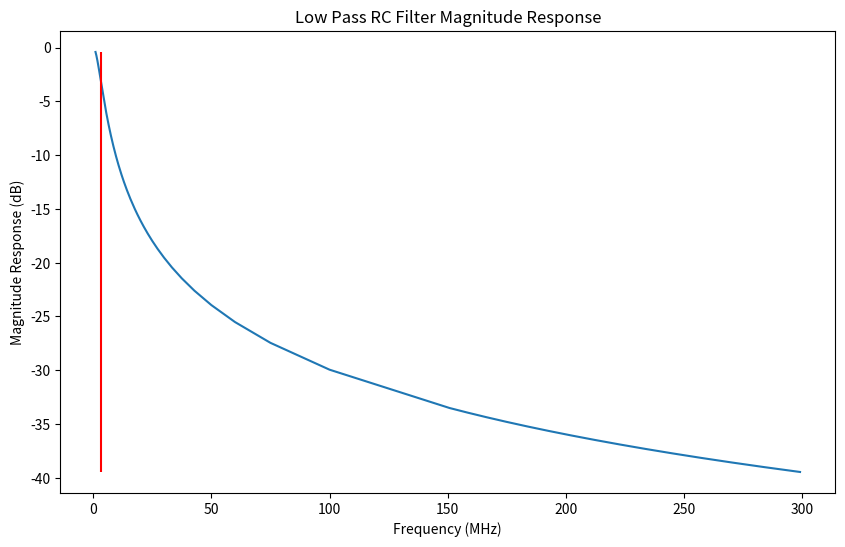
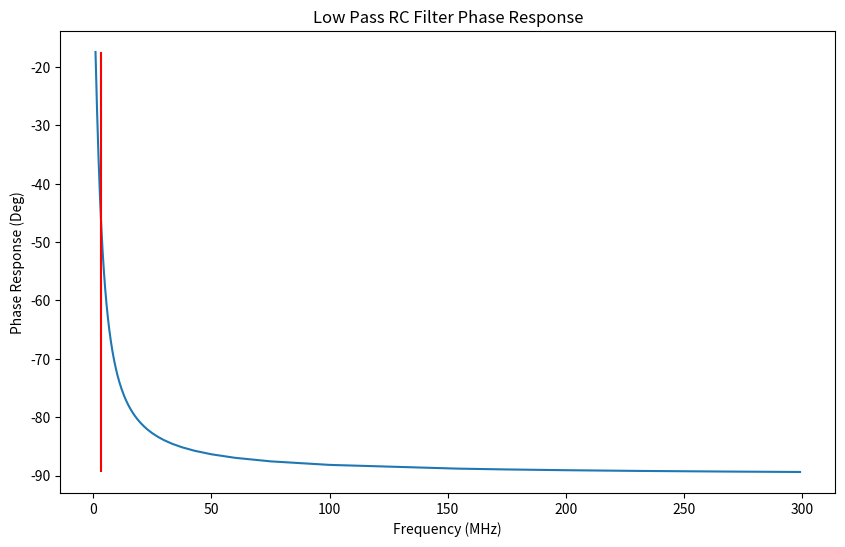
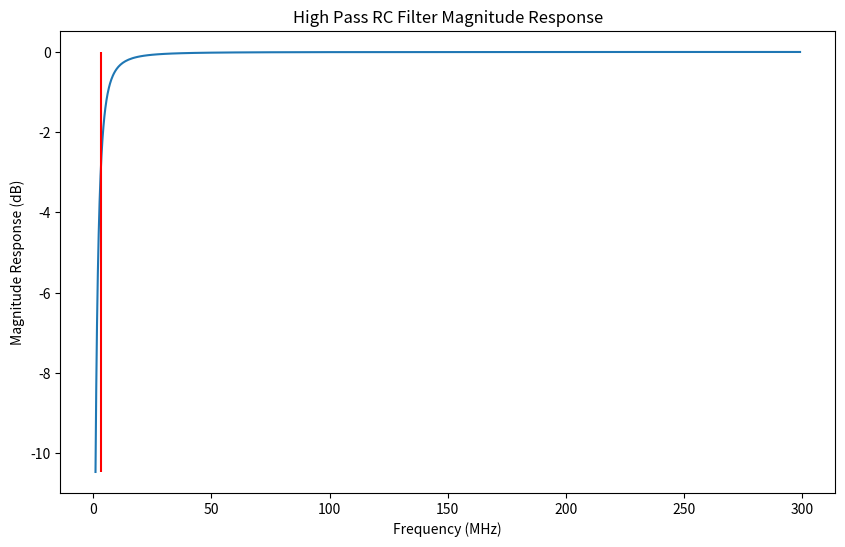
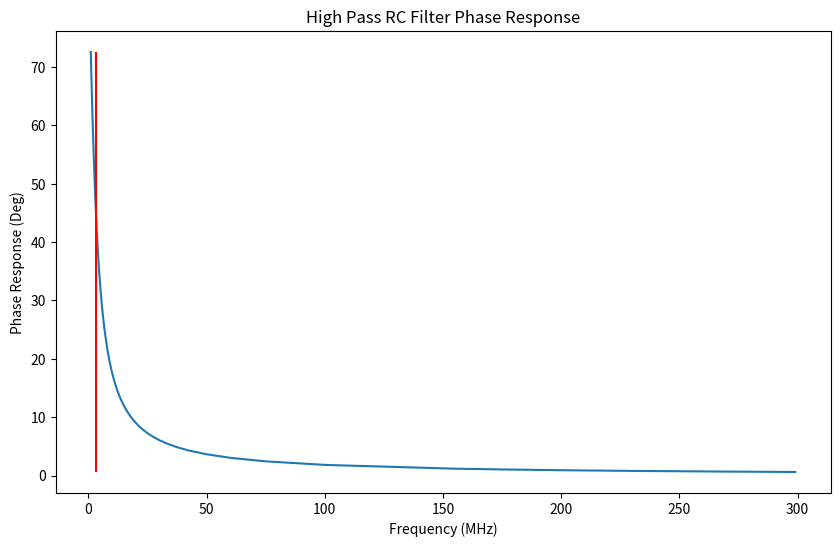
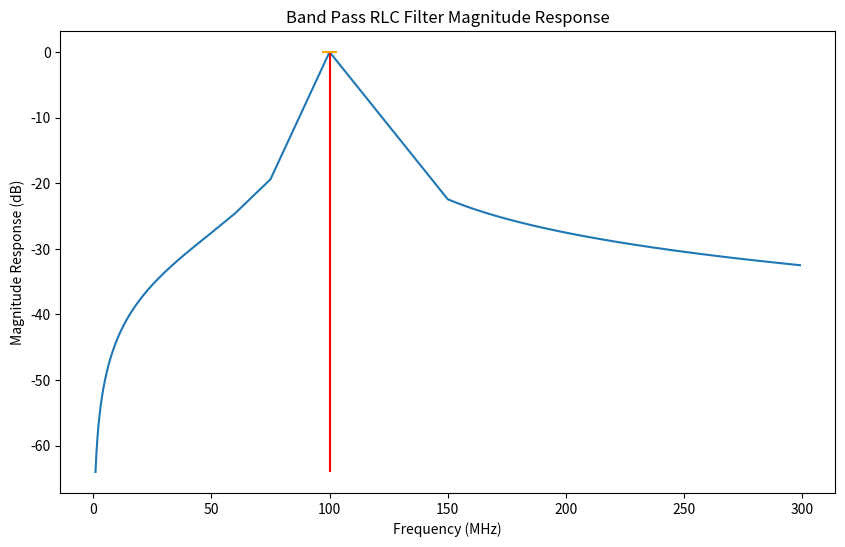
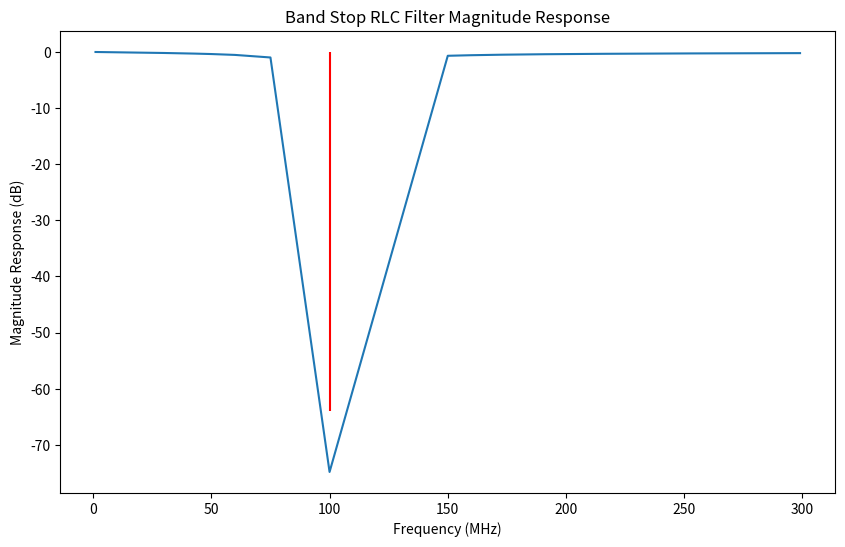
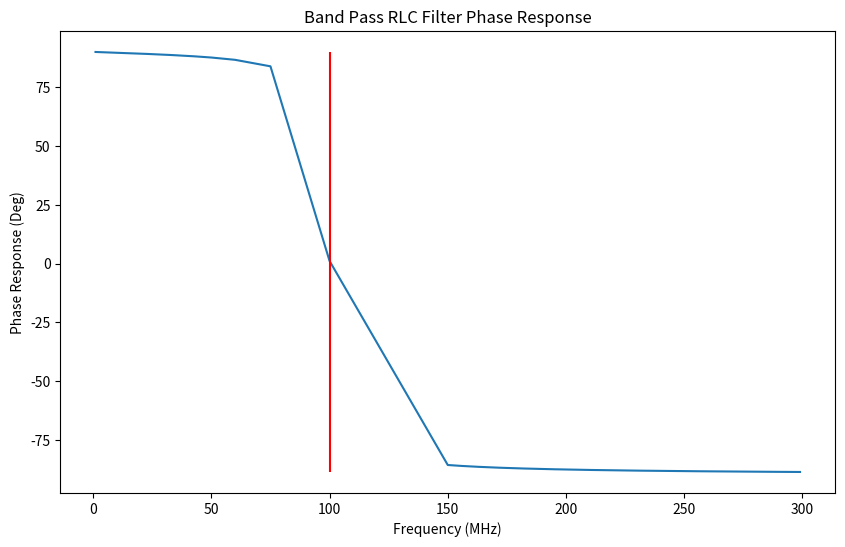

These charts were generated, in order, by the following Python code:
import numpy as np
import matplotlib.pyplot as plt
from scipy.interpolate import interp1d

def H(Z_1: float, Z_2: float) -> float:
    return Z_2/(Z_1 + Z_2)

def response_finder(fs: list,ftype: str, R: float=0, C: float=0,L: float=0) -> tuple[list[float],list[float]]:
    Hmags = []
    Hphases = []

    for f in fs:
        w = 2*np.pi*f
        Z_C = -1j/(w*C)
        if ftype == 'Low':
            Z_2 = Z_C
            Z_1 = R
        elif ftype == 'High':
            Z_2 = R
            Z_1 = Z_C
        elif ftype == 'Band':
            Z_1 = 1j*w*L + Z_C
            Z_2 = R
        Hphase = np.arctan(np.imag(H(Z_1,Z_2))/np.real(H(Z_1,Z_2)))
        Hphases.append(Hphase * 180/np.pi)
        Hmag = np.sqrt(np.real(H(Z_1,Z_2))**2 + np.imag(H(Z_1,Z_2))**2)
        Hmags.append(Hmag)
    return Hmags, Hphases


c = 3e8 #m/s
wls1 = np.arange(300,1,-1) # meters
wls2 = np.arange(2,1,-1/300)
wls = np.concatenate((wls1,wls2))
C = 1e-9 # Farads
R = 50 # Ohms
L = 1e-6 # H
fs = [c/wl for wl in wls] # Hz
fc = 1/(2*np.pi*R*C) # Hz
print("Frequency Cutoff at " + str(round(fc,-6)/1e6) + " MHz")

############################################ 

#  LOW PASS FILTER - RC

############################################

Hmags, Hphases = response_finder(fs,'Low',R,C)

plt.figure(figsize=(10,6))
plt.title("Low Pass RC Filter Magnitude Response")
plt.plot([f/1e6 for f in fs],20*np.log10(np.abs(Hmags)))
plt.vlines(fc/1e6,20*np.log10(np.abs(min(Hmags))),20*np.log10(np.abs(max(Hmags))),colors='red', linestyles='solid')
plt.xlabel('Frequency (MHz)')
plt.ylabel('Magnitude Response (dB)')
plt.savefig('LPmag.png', dpi=300, bbox_inches='tight')
plt.close()
print('Magnitude Response Plot Saved')

plt.figure(figsize=(10,6))
plt.title("Low Pass RC Filter Phase Response")
plt.plot([f/1e6 for f in fs],Hphases)
plt.vlines(fc/1e6,min(Hphases),max(Hphases),colors='red', linestyles='solid')
plt.xlabel("Frequency (MHz)")
plt.ylabel('Phase Response (Deg)')
plt.savefig('LPphase.png', dpi=300, bbox_inches='tight')
plt.close()
print('Phase Response Plot Saved')


############################################

# HIGH PASS FILTER - CR

############################################

Hmags, Hphases = response_finder(fs,'High',R,C)

plt.figure(figsize=(10,6))
plt.title("High Pass RC Filter Magnitude Response")
plt.plot([f/1e6 for f in fs],20*np.log10(np.abs(Hmags)))
plt.vlines(fc/1e6,20*np.log10(np.abs(min(Hmags))),20*np.log10(np.abs(max(Hmags))),colors='red', linestyles='solid')
plt.xlabel('Frequency (MHz)')
plt.ylabel('Magnitude Response (dB)')
plt.savefig('HPmag.png', dpi=300, bbox_inches='tight')
plt.close()
print('Magnitude Response Plot Saved')

plt.figure(figsize=(10,6))
plt.title("High Pass RC Filter Phase Response")
plt.plot([f/1e6 for f in fs],Hphases)
plt.vlines(fc/1e6,min(Hphases),max(Hphases),colors='red', linestyles='solid')
plt.xlabel("Frequency (MHz)")
plt.ylabel('Phase Response (Deg)')
plt.savefig('HPphase.png', dpi=300, bbox_inches='tight')
plt.close()
print('Phase Response Plot Saved')

############################################

# BAND PASS/STOP FILTER - RLC

############################################

R = 10    # Ohms
L = 253e-9  # H
C = 10e-12 # F

rez = 1/(np.sqrt(L*C))
Q = rez*L/R
f_o = int(rez/(2*np.pi)/1e6)
bw = R/L
f_1 = (np.sqrt((R/(2*L))**2 + rez**2) - R/(2*L))/(2*np.pi)
f_2 = (np.sqrt((R/(2*L))**2 + rez**2) + R/(2*L))/(2*np.pi)
print(f"Quality Factor Q = {round(Q,2):.2f}")
print("Central Frequency = " + str(f_o) + " MHZ")
Hmags, Hphases = response_finder(fs,'Band',R,C,L)

plt.figure(figsize=(10,6))
plt.title("Band Pass RLC Filter Magnitude Response")
plt.plot([f/1e6 for f in fs],20*np.log10(np.abs(Hmags)))
plt.vlines(f_o,20*np.log10(np.abs(min(Hmags))),20*np.log10(np.abs(max(Hmags))),colors='red', linestyles='solid')
plt.hlines(20*np.log10(np.abs(max(Hmags))),f_1/1e6,f_2/1e6,colors='orange',linestyles='solid')
plt.xlabel('Frequency (MHz)')
plt.ylabel('Magnitude Response (dB)')
plt.savefig('BPmag.png', dpi=300, bbox_inches='tight')
plt.close()
print('Magnitude Response Plot Saved')

plt.figure(figsize=(10,6))
plt.title("Band Stop RLC Filter Magnitude Response")
plt.plot([f/1e6 for f in fs],20*np.log10(np.abs([1-Hmag for Hmag in Hmags])))
plt.vlines(f_o,20*np.log10(np.abs(min(Hmags))),20*np.log10(np.abs(max(Hmags))),colors='red', linestyles='solid')
plt.xlabel('Frequency (MHz)')
plt.ylabel('Magnitude Response (dB)')
plt.savefig('BSmag.png', dpi=300, bbox_inches='tight')
plt.close()
print('Magnitude Response Plot Saved')

plt.figure(figsize=(10,6))
plt.title("Band Pass RLC Filter Phase Response")
plt.plot([f/1e6 for f in fs],Hphases)
plt.vlines(f_o,min(Hphases),max(Hphases),colors='red', linestyles='solid')
plt.xlabel("Frequency (MHz)")
plt.ylabel('Phase Response (Deg)')
plt.savefig('BPphase.png', dpi=300, bbox_inches='tight')
plt.close()
print('Phase Response Plot Saved')

###############################################
